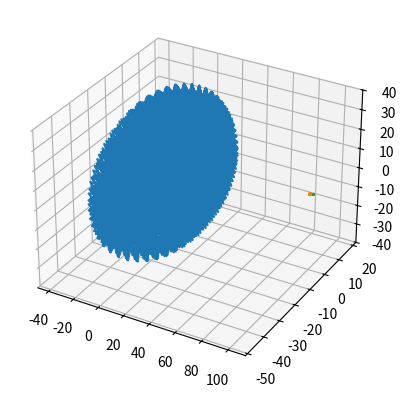

Here is the Python script that generated this plot: (Note: this script raises an exception after producing the figure.)
import numpy as np
import matplotlib.pyplot as plt
import matplotlib.animation as animation
from matplotlib import rc
rc('animation', html='jshtml')

import math


def fibonacci_sphere(samples, amplitude, xc, yc, zc):

    points = []
    phi = np.pi * (3. - np.sqrt(5.))  # golden angle in radians

    for i in range(samples):
        y = amplitude[i]*(1 - (i / float(samples - 1)) * 2)  # y goes from 1 to -1
        radius = np.sqrt(amplitude[i]**2 - y * y)  # radius at y

        theta = phi * i  # golden angle increment

        x = np.cos(theta) * radius
        z = np.sin(theta) * radius

        points.append((x+xc, y+yc, z+zc))

    return np.transpose(points)

def fibonacci_sphere_filled(samples, amplitude, xc, yc, zc):
    points = []
    phi = np.pi * (3. - np.sqrt(5.))  # golden angle in radians

    for i in range(samples):
        # 1. Distribute points evenly across standard surface height slices
        y_surface = (1 - (i / float(samples - 1)) * 2)
        radius_surface = np.sqrt(1.0 - y_surface**2)
        theta = phi * i

        # 2. Calculate the surface coordinate vector (unit sphere)
        x_unit = np.cos(theta) * radius_surface
        y_unit = y_surface
        z_unit = np.sin(theta) * radius_surface

        # 3. Pull the point inward by a variable fraction (cube root ensures uniform volume density)
        # Using a deterministic fraction based on 'i' so it remains a reproducible sequence
        fraction = (i / float(samples)) ** (1.0 / 3.0) 
        
        # 4. Scale by the maximum amplitude allowed for this particle index
        current_amp = amplitude[i] * fraction

        # 5. Project out to the final 3D volume coordinate
        x = x_unit * current_amp
        y = y_unit * current_amp
        z = z_unit * current_amp

        points.append((x + xc, y + yc, z + zc))

    return np.transpose(points)


# 1. SETUP FIBONACCI SPHERES IN AU (1 AU = 149600000 km)
KM_TO_AU = 1 / 149600000 *10000
Nbody = 1000
xyz = np.linspace(-1, 1, Nbody)

# Constant amplitude shapes (radii converted to AU)
# Note: For strict visibility, you can multiply these A amplitudes by a scale factor like 10 or 50
A1 = (696340 * KM_TO_AU) * np.ones(Nbody)   # Sun Radius
A2 = (6371 * KM_TO_AU) * np.ones(Nbody)     # Earth Radius
A3 = (1737 * KM_TO_AU) * np.ones(Nbody)     # Moon Radius

# Generate positions using AU coordinates
s1 = fibonacci_sphere_filled(Nbody, A1, 0.0, 0.0, 0.0)                         # Sun at center
s2 = fibonacci_sphere_filled(Nbody, A2, 100.0, 0.0, 0.0)                         # Earth at 1 AU
s3 = fibonacci_sphere_filled(Nbody, A3, 100.0 + (38440 * KM_TO_AU), 0.0, 0.0)   # Moon at Earth + ~0.00257 AU


fig = plt.figure()
ax = plt.axes(projection='3d')

ax.plot3D(s1[0],s1[1],s1[2])
ax.plot3D(s2[0],s2[1],s2[2])
ax.plot3D(s3[0],s3[1],s3[2])

import numpy as np
import matplotlib.pyplot as plt
import matplotlib.animation as animation
from numba import njit, prange

fig = plt.figure()
ax = plt.axes(projection='3d')

bodies = [s1, s2, s3]
amps   = [A1, A2, A3]
colors = ['r', 'b', 'g', 'm']

Ns = [b.shape[1] for b in bodies]
P = np.vstack([b.T for b in bodies])
V = np.zeros_like(P)
AMP = np.concatenate(amps)
body_id = np.concatenate([np.full(Ns[i], i) for i in range(len(bodies))])

# Define initial velocity vectors for each body/particle
# Example: s1 moving right, s2 moving left, s3 stationary
v1 = np.zeros_like(s1).T  # Shape: (N1, 3)
v1[:, 0] = 0            # Set x-velocity for body 1

v2 = np.zeros_like(s2).T  # Shape: (N2, 3)
v2[:, :] = [0,3,0]         # Set x-velocity for body 2

v3 = np.zeros_like(s3).T  # Shape: (N3, 3)
v3[:, :] = [-0.01,3,0]           # Set y-velocity for body 3

velocities = [v1, v2, v3]
# Replace V = np.zeros_like(P) with this:
V = np.vstack(velocities)


G = 25
softening2 = 25.0**2
damping = 0.995
dt = 1.0
VMAX = 15.0
Nbody = 1000   # <-- per-sphere sample count, matches your original definition exactly

xlim, ylim, zlim = [-100, 100], [-100, 100], [-50, 50]
ax.set_xlim(xlim); ax.set_ylim(ylim); ax.set_zlim(zlim)

masks = [body_id == i for i in range(len(bodies))] # set body equal to number to view individual object
scatters = [
    ax.scatter3D(P[m, 0], P[m, 1], P[m, 2], color=colors[i], s=4)
    for i, m in enumerate(masks)
]

@njit(parallel=True, fastmath=True, cache=True)
def compute_accel(P, AMP, G, softening2, Nbody):
    N = P.shape[0]
    accel = np.zeros((N, 3))
    absAMP = np.abs(AMP)
    for i in prange(N):
        ax_ = ay_ = az_ = 0.0
        for j in range(N):
            if i == j:
                continue
            dx = P[j, 0] - P[i, 0]
            dy = P[j, 1] - P[i, 1]
            dz = P[j, 2] - P[i, 2]
            dist2 = dx*dx + dy*dy + dz*dz + softening2
            dist = np.sqrt(dist2)
            f = G * absAMP[j] / (dist2 * dist)
            ax_ += f * dx; ay_ += f * dy; az_ += f * dz
        accel[i, 0] = ax_ / Nbody
        accel[i, 1] = ay_ / Nbody
        accel[i, 2] = az_ / Nbody
    return accel

_ = compute_accel(P, AMP, G, softening2, Nbody)  # warm up JIT before animation starts

def frame(w):
    global P, V
    accel = compute_accel(P, AMP, G, softening2, Nbody)
    V[:] = (V + accel * dt)#np.clip((V + accel * dt) * damping, -VMAX, VMAX)
    
    for sc, m in zip(scatters, masks):
        sc._offsets3d = (P[m, 0], P[m, 1], P[m, 2])
    P += V * dt
    return scatters

plt.close()
anim = animation.FuncAnimation(fig, frame, frames=100, blit=False, repeat=True)

#anim.save('quantum_gravity_simulation.gif', writer='pillow', fps=30, dpi=200)

anim
